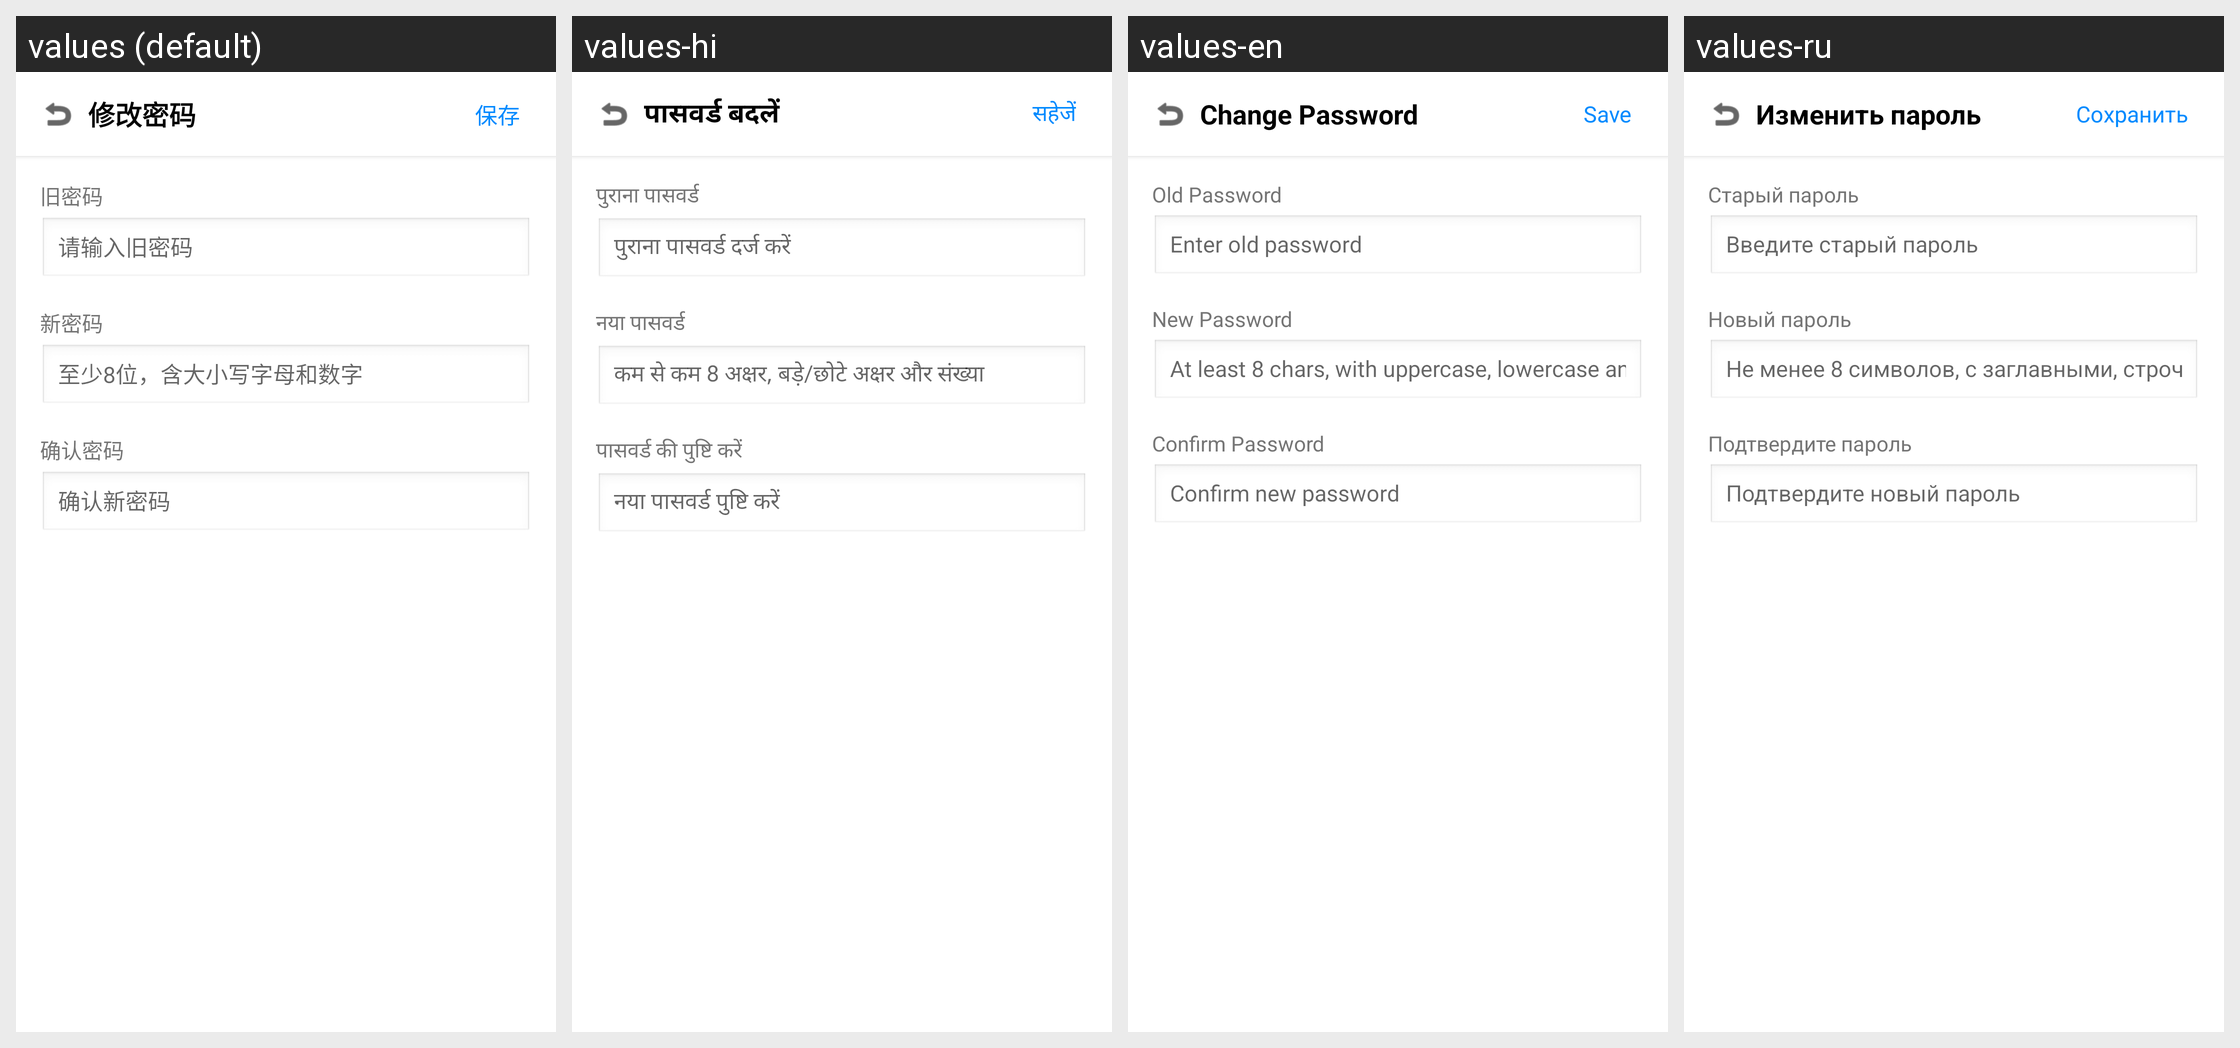

Translations of the strings shown on this Android screen, per locale in the grid:
Android screen res/layout/activity_change_password.xml rendered under 4 locales, left to right: values (default), values-hi, values-en, values-ru. Device: Nexus 5 (rendered at 1080×1920; each locale shown at half size, 540×960, under a caption strip naming it); theme Theme.RockiotTag.NoActionBar.
Other locales in the repository, not shown: values-pt-rBR, values-tr.
Strings drawn on this screen, with the default value and each locale's value (text and hints the layout hard-codes, and strings that could not be matched under every locale, appear in the picture but are not listed):

change_password
  values: 修改密码
  values-hi: पासवर्ड बदलें
  values-en: Change Password
  values-ru: Изменить пароль

save
  values: 保存
  values-hi: सहेजें
  values-en: Save
  values-ru: Сохранить

old_password
  values: 旧密码
  values-hi: पुराना पासवर्ड
  values-en: Old Password
  values-ru: Старый пароль

input_old_password
  values: 请输入旧密码
  values-hi: पुराना पासवर्ड दर्ज करें
  values-en: Enter old password
  values-ru: Введите старый пароль

new_password
  values: 新密码
  values-hi: नया पासवर्ड
  values-en: New Password
  values-ru: Новый пароль

password_rule
  values: 至少8位，含大小写字母和数字
  values-hi: कम से कम 8 अक्षर, बड़े/छोटे अक्षर और संख्या
  values-en: At least 8 chars, with uppercase, lowercase and number
  values-ru: Не менее 8 символов, с заглавными, строчными буквами и цифрами

confirm_password
  values: 确认密码
  values-hi: पासवर्ड की पुष्टि करें
  values-en: Confirm Password
  values-ru: Подтвердите пароль

confirm_new_password
  values: 确认新密码
  values-hi: नया पासवर्ड पुष्टि करें
  values-en: Confirm new password
  values-ru: Подтвердите новый пароль
